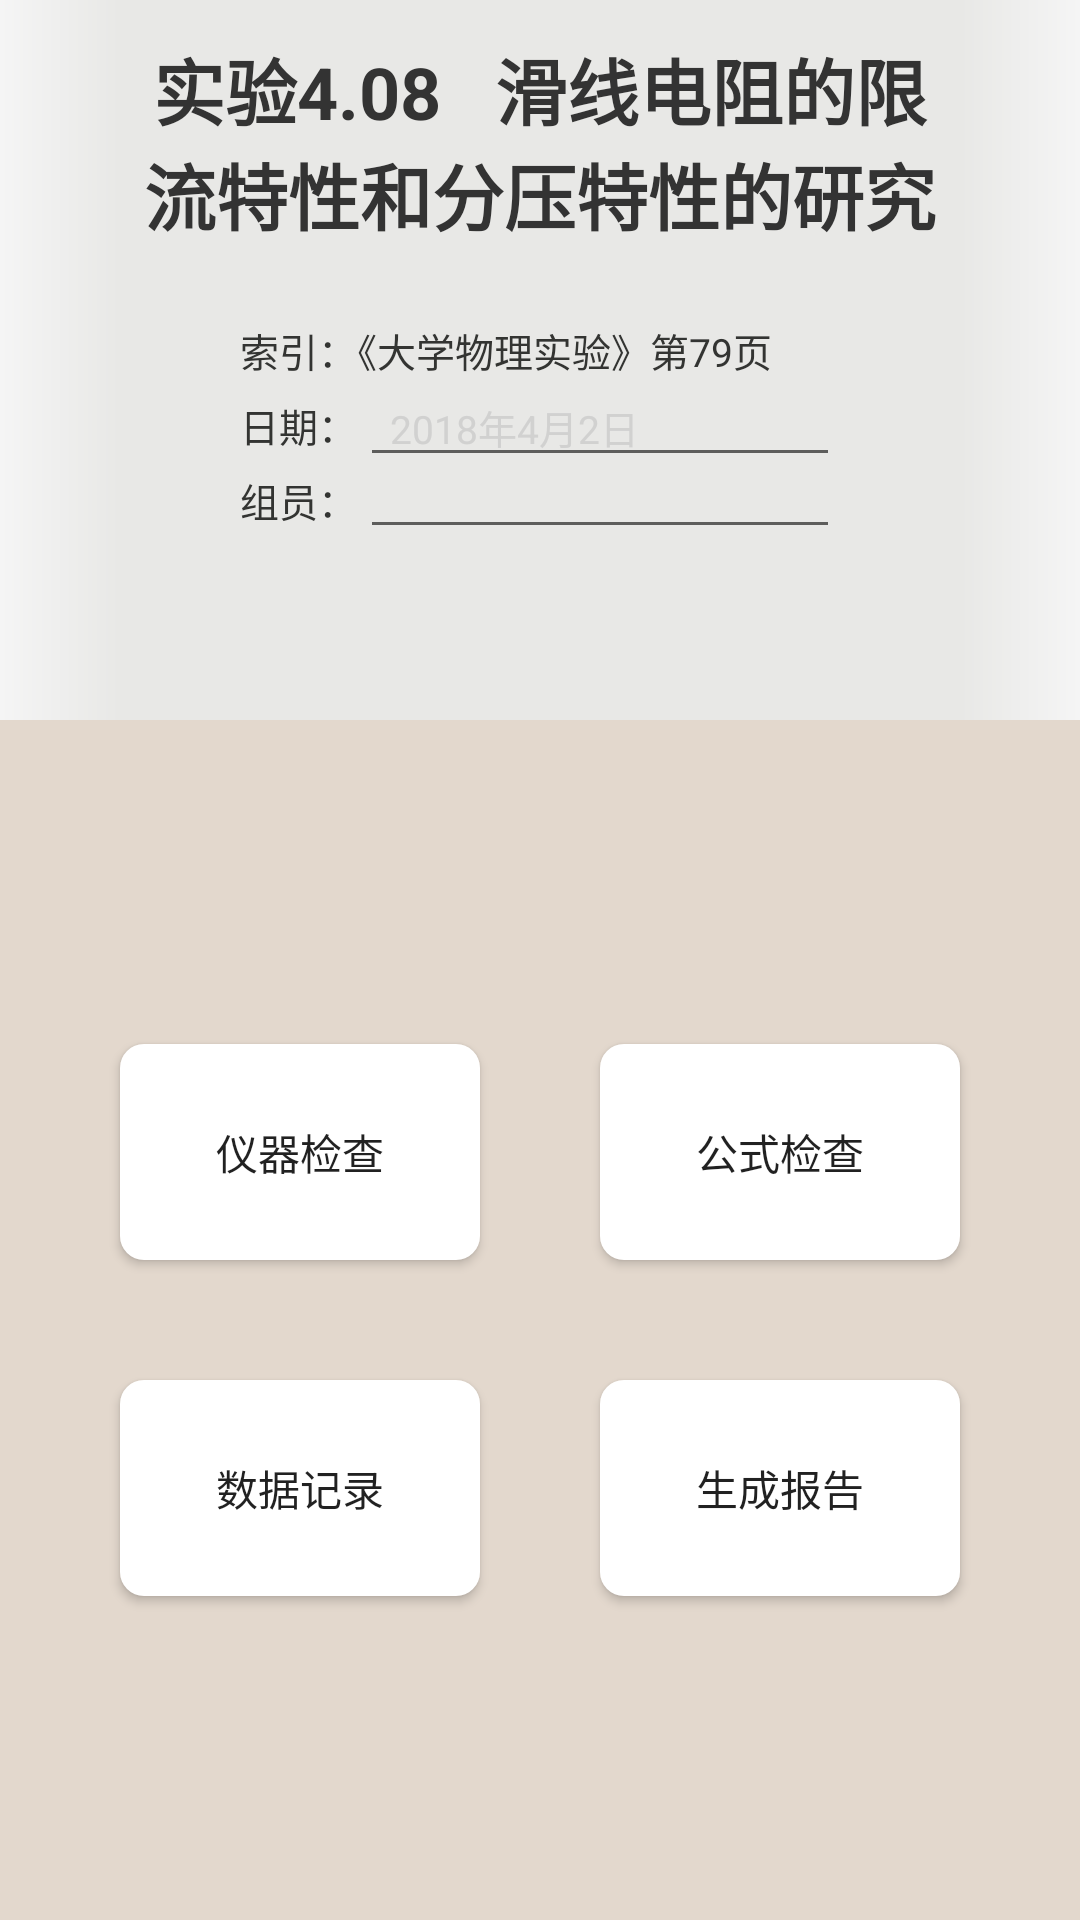

Layout XML and referenced resources for this Android screen:
<!-- AndroidManifest.xml: application theme Theme.AppCompat.Light.NoActionBar -->
<!-- res/layout/main_activity.xml -->
<?xml version="1.0" encoding="utf-8"?>
<RelativeLayout xmlns:android="http://schemas.android.com/apk/res/android"
    xmlns:tools="http://schemas.android.com/tools"
    android:layout_width="match_parent"
    android:layout_height="match_parent"
    tools:context="com.likianta.cpea.MainActivity"
    android:background="@color/colorBackground"
    tools:ignore="ContentDescription, LabelFor">
    
    
    
    <ImageView
        android:layout_width="wrap_content"
        android:layout_height="match_parent"
        android:background="@drawable/main_decor_left" />
    
    <ImageView
        android:layout_width="wrap_content"
        android:layout_height="match_parent"
        android:layout_alignParentEnd="true"
        android:background="@drawable/main_decor_right" />
    
    
    
    <TextView
        android:id="@+id/main_title"
        android:layout_width="match_parent"
        android:layout_height="wrap_content"
        android:layout_centerHorizontal="true"
        android:layout_marginTop="12dp"
        android:gravity="center"
        android:paddingEnd="40dp"
        android:paddingStart="40dp"
        android:text="@string/main_title"
        android:textColor="@color/colorTextHeading"
        android:textSize="24sp"
        android:textStyle="bold" />
    
    <TextView
        android:layout_width="200dp"
        android:layout_height="wrap_content"
        android:layout_below="@id/main_title"
        android:layout_centerHorizontal="true"
        android:layout_marginTop="25dp"
        android:text="@string/main_subtitle1"
        android:textColor="@color/colorTextNormal"
        android:textSize="13sp" />
    
    <TextView
        android:id="@+id/main_subtitle2"
        android:layout_width="200dp"
        android:layout_height="wrap_content"
        android:layout_below="@id/main_title"
        android:layout_centerHorizontal="true"
        android:layout_marginTop="50dp"
        android:text="@string/main_subtitle2"
        android:textColor="@color/colorTextNormal"
        android:textSize="13sp" />
    
    <TextView
        android:id="@+id/main_subtitle3"
        android:layout_width="200dp"
        android:layout_height="wrap_content"
        android:layout_below="@id/main_title"
        android:layout_centerHorizontal="true"
        android:layout_marginTop="75dp"
        android:text="@string/main_subtitle3"
        android:textColor="@color/colorTextNormal"
        android:textSize="13sp" />
    
    <EditText
        android:id="@+id/main_edit_subtitle2"
        android:layout_width="160dp"
        android:layout_height="wrap_content"
        android:layout_alignBaseline="@id/main_subtitle2"
        android:layout_alignEnd="@id/main_subtitle2"
        android:hint="@string/main_subtitle2_hint"
        android:inputType="date"
        android:paddingEnd="10dp"
        android:paddingStart="10dp"
        android:textColor="@color/colorTextNormal"
        android:textColorHint="@color/colorTabUnselected"
        android:textSize="13sp" />
    
    <EditText
        android:inputType="text"
        android:id="@+id/main_edit_subtitle3"
        android:layout_width="160dp"
        android:layout_height="wrap_content"
        android:layout_alignBaseline="@id/main_subtitle3"
        android:layout_alignEnd="@id/main_subtitle3"
        android:paddingEnd="10dp"
        android:paddingStart="10dp"
        android:textColor="@color/colorTextNormal"
        android:labelFor="@+id/main_edit_subtitle3"
        android:textSize="13sp" />
    
    
    
    <RelativeLayout
        android:layout_width="match_parent"
        android:layout_height="match_parent"
        android:layout_marginTop="240dp"
        android:background="#e3d8cd">
        
        <ImageView
            android:id="@+id/main_refer_point"
            android:layout_width="0dp"
            android:layout_height="0dp"
            android:layout_centerInParent="true" />
        
        <Button
            android:id="@+id/main_button1"
            android:layout_width="120dp"
            android:layout_height="72dp"
            android:layout_alignBottom="@id/main_refer_point"
            android:layout_alignEnd="@id/main_refer_point"
            android:layout_marginBottom="20dp"
            android:layout_marginEnd="20dp"
            android:background="@drawable/main_entrance_button"
            android:text="@string/main_entrance1" />
        
        <Button
            android:id="@+id/main_button2"
            android:layout_width="120dp"
            android:layout_height="72dp"
            android:layout_alignBottom="@id/main_refer_point"
            android:layout_alignStart="@id/main_refer_point"
            android:layout_marginBottom="20dp"
            android:layout_marginStart="20dp"
            android:background="@drawable/main_entrance_button"
            android:text="@string/main_entrance2" />
        
        <Button
            android:id="@+id/main_button3"
            android:layout_width="120dp"
            android:layout_height="72dp"
            android:layout_alignEnd="@id/main_refer_point"
            android:layout_alignTop="@id/main_refer_point"
            android:layout_marginEnd="20dp"
            android:layout_marginTop="20dp"
            android:background="@drawable/main_entrance_button"
            android:text="@string/main_entrance3" />
        
        <Button
            android:id="@+id/main_button4"
            android:layout_width="120dp"
            android:layout_height="72dp"
            android:layout_alignStart="@id/main_refer_point"
            android:layout_alignTop="@id/main_refer_point"
            android:layout_marginStart="20dp"
            android:layout_marginTop="20dp"
            android:background="@drawable/main_entrance_button"
            android:text="@string/main_entrance4" />
    
    </RelativeLayout>

</RelativeLayout>
<!-- resources referenced by this layout -->
<resources>
  <color name="colorBackground">#e8e8e6</color>
  <color name="colorTabUnselected">#d8cccccc</color>
  <color name="colorTextHeading">#333333</color>
  <color name="colorTextNormal">#333432</color>
  <!-- drawable main_decor_left (drawable) -->
  <shape xmlns:android="http://schemas.android.com/apk/res/android"
      android:shape="rectangle">
      <gradient
          android:startColor="#f5f5f5"
          android:endColor="@color/colorBackground" />
      <size android:width="40dp" />
  </shape>
  <!-- drawable main_decor_right (drawable) -->
  <shape xmlns:android="http://schemas.android.com/apk/res/android"
      android:shape="rectangle">
      <gradient
          android:endColor="#f5f5f5"
          android:startColor="@color/colorBackground" />
      <size android:width="40dp" />
  </shape>
  <!-- drawable main_entrance_button (drawable) -->
  <selector xmlns:android="http://schemas.android.com/apk/res/android">
      <item android:state_window_focused="false">
          <shape android:shape="rectangle">
              <solid android:color="@color/colorButtonDegree9" />
              <corners android:radius="8dp" />
          </shape>
      </item>
      <item android:state_pressed="true">
          <shape android:shape="rectangle">
              <solid android:color="@color/colorButtonDegree1" />
              <corners android:radius="8dp" />
          </shape>
      </item>
  </selector>
  <string name="main_entrance1">仪器检查</string>
  <string name="main_entrance2">公式检查</string>
  <string name="main_entrance3">数据记录</string>
  <string name="main_entrance4">生成报告</string>
  <string name="main_subtitle1">索引：《大学物理实验》第79页</string>
  <string name="main_subtitle2">日期：</string>
  <string name="main_subtitle2_hint">2018年4月2日</string>
  <string name="main_subtitle3">组员：</string>
  <string name="main_title">实验4.08   滑线电阻的限流特性和分压特性的研究</string>
  <color name="colorButtonDegree9">#ffffff</color>
  <color name="colorButtonDegree1">#333432</color>
</resources>
